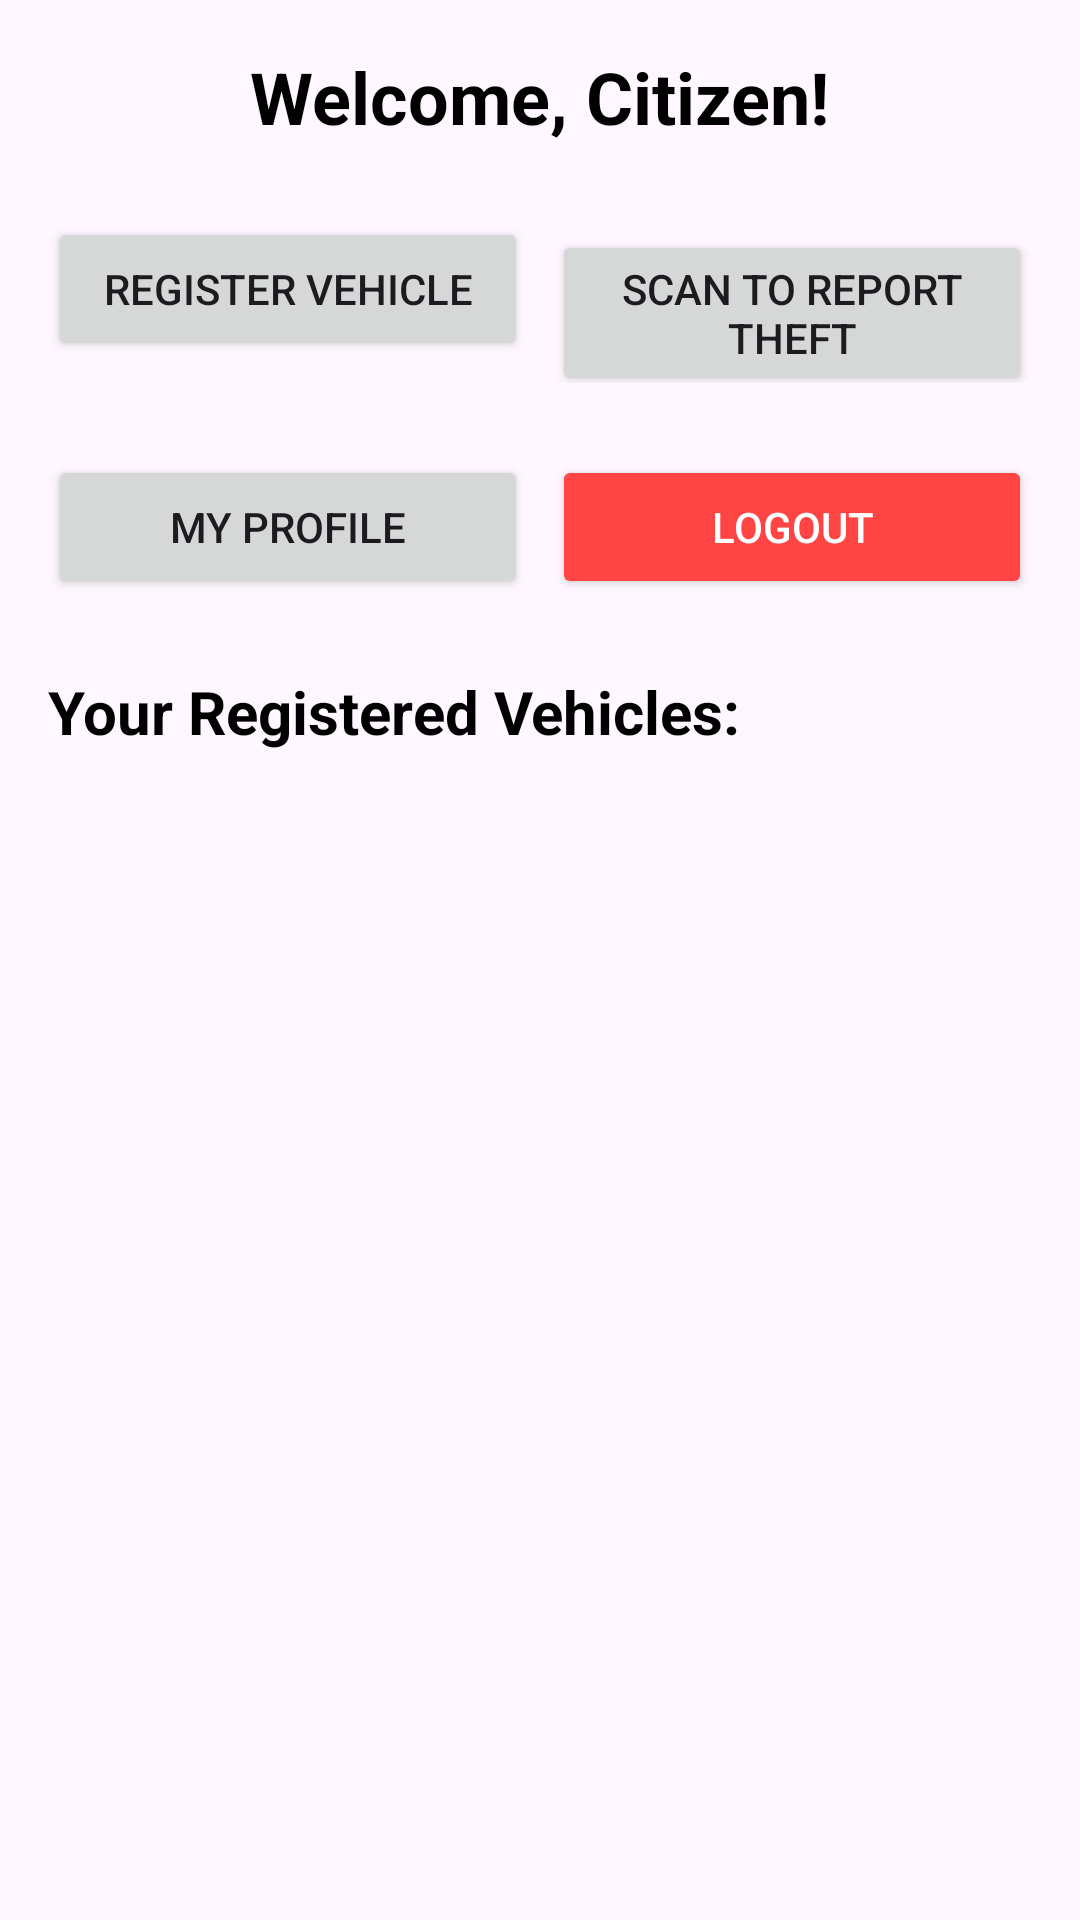

Write the Android layout XML for this screen, with the resource values it uses.
<!-- AndroidManifest.xml: application theme Theme.TinaGo -->
<!-- res/layout/activity_citizen_dashboard.xml -->
<?xml version="1.0" encoding="utf-8"?>
<LinearLayout xmlns:android="http://schemas.android.com/apk/res/android"
    xmlns:app="http://schemas.android.com/apk/res-auto"
    xmlns:tools="http://schemas.android.com/tools"
    android:layout_width="match_parent"
    android:layout_height="match_parent"
    android:orientation="vertical"
    android:padding="16dp"
    tools:context=".CitizenDashboardActivity">

    <TextView
        android:id="@+id/welcomeTextView"
        android:layout_width="wrap_content"
        android:layout_height="wrap_content"
        android:text="Welcome, Citizen!"
        android:textSize="24sp"
        android:textStyle="bold"
        android:layout_gravity="center_horizontal"
        android:layout_marginBottom="24dp"
        android:textColor="@color/black"/>

    <LinearLayout
        android:layout_width="match_parent"
        android:layout_height="wrap_content"
        android:orientation="horizontal"
        android:gravity="center_horizontal"
        android:layout_marginBottom="24dp">

        <Button
            android:id="@+id/buttonRegisterNewVehicle"
            android:layout_width="0dp"
            android:layout_height="wrap_content"
            android:layout_weight="1"
            android:text="Register Vehicle"
            android:layout_marginEnd="8dp"/>

        <Button
            android:id="@+id/buttonScanToReport"
            android:layout_width="0dp"
            android:layout_height="wrap_content"
            android:layout_weight="1"
            android:text="Scan to Report Theft"/>
    </LinearLayout>

    <LinearLayout
        android:layout_width="match_parent"
        android:layout_height="wrap_content"
        android:orientation="horizontal"
        android:gravity="center_horizontal"
        android:layout_marginBottom="24dp">

        <Button
            android:id="@+id/buttonUserProfile"
            android:layout_width="0dp"
            android:layout_height="wrap_content"
            android:layout_weight="1"
            android:text="My Profile"
            android:layout_marginEnd="8dp"/>

        <Button
            android:id="@+id/buttonLogoutCitizen"
            android:layout_width="0dp"
            android:layout_height="wrap_content"
            android:layout_weight="1"
            android:text="Logout"
            android:backgroundTint="@android:color/holo_red_light"
            android:textColor="@android:color/white"/>
    </LinearLayout>

    <TextView
        android:layout_width="wrap_content"
        android:layout_height="wrap_content"
        android:text="Your Registered Vehicles:"
        android:textSize="20sp"
        android:textStyle="bold"
        android:layout_marginBottom="16dp"
        android:textColor="@color/black"/>

    <androidx.recyclerview.widget.RecyclerView
        android:id="@+id/recyclerViewCitizenVehicles"
        android:layout_width="match_parent"
        android:layout_height="match_parent"
        tools:listitem="@layout/item_citizen_vehicle" /> </LinearLayout>
<!-- res/layout/item_citizen_vehicle.xml (included above) -->
<?xml version="1.0" encoding="utf-8"?>
<androidx.cardview.widget.CardView xmlns:android="http://schemas.android.com/apk/res/android"
    xmlns:app="http://schemas.android.com/apk/res-auto"
    xmlns:tools="http://schemas.android.com/tools"
    android:layout_width="match_parent"
    android:layout_height="wrap_content"
    android:layout_margin="8dp"
    app:cardCornerRadius="12dp"
    app:cardElevation="6dp"
    app:cardBackgroundColor="#FFFFFF">

    <LinearLayout
        android:layout_width="match_parent"
        android:layout_height="wrap_content"
        android:orientation="vertical"
        android:padding="16dp">

        <TextView
            android:id="@+id/textViewCitizenLicensePlate"
            android:layout_width="match_parent"
            android:layout_height="wrap_content"
            android:text="License Plate: ABC-123"
            android:textSize="18sp"
            android:textStyle="bold"
            android:textColor="#333333"
            android:layout_marginBottom="4dp"/>

        <TextView
            android:id="@+id/textViewCitizenMakeModel"
            android:layout_width="match_parent"
            android:layout_height="wrap_content"
            android:text="Make: Toyota, Model: Camry"
            android:textSize="14sp"
            android:textColor="#666666"
            android:layout_marginBottom="4dp"/>

        <TextView
            android:id="@+id/textViewCitizenStatus"
            android:layout_width="match_parent"
            android:layout_height="wrap_content"
            android:text="Status: Registered"
            android:textSize="14sp"
            android:textColor="#006400"
            tools:layout_conversion_absoluteHeight="19dp"
            tools:layout_editor_absoluteY="73dp"
            tools:layout_editor_absoluteX="16dp"
            tools:layout_conversion_absoluteWidth="115dp"/>

        <LinearLayout
            android:layout_width="match_parent"
            android:layout_height="wrap_content"
            android:orientation="horizontal"
            android:layout_marginTop="12dp"
            android:gravity="end">

            <Button
                android:id="@+id/buttonViewDetails"
                android:layout_width="wrap_content"
                android:layout_height="wrap_content"
                android:text="View Details"
                android:textSize="14sp"
                android:paddingLeft="16dp"
                android:paddingRight="16dp"
                android:paddingTop="8dp"
                android:paddingBottom="8dp"
                android:backgroundTint="@color/design_default_color_primary"
                android:textColor="@android:color/white"
                style="@style/Widget.MaterialComponents.Button.TextButton"
                app:cornerRadius="8dp"/>
        </LinearLayout>
    </LinearLayout>
</androidx.cardview.widget.CardView>
<!-- resources referenced by this layout -->
<resources>
  <color name="black">#FF000000</color>
  <color name="design_default_color_primary">#6200EE</color>
  <style name="Theme.TinaGo" parent="Base.Theme.TinaGo" />
  <style name="Base.Theme.TinaGo" parent="Theme.Material3.DayNight.NoActionBar">
          
          
      </style>
</resources>
